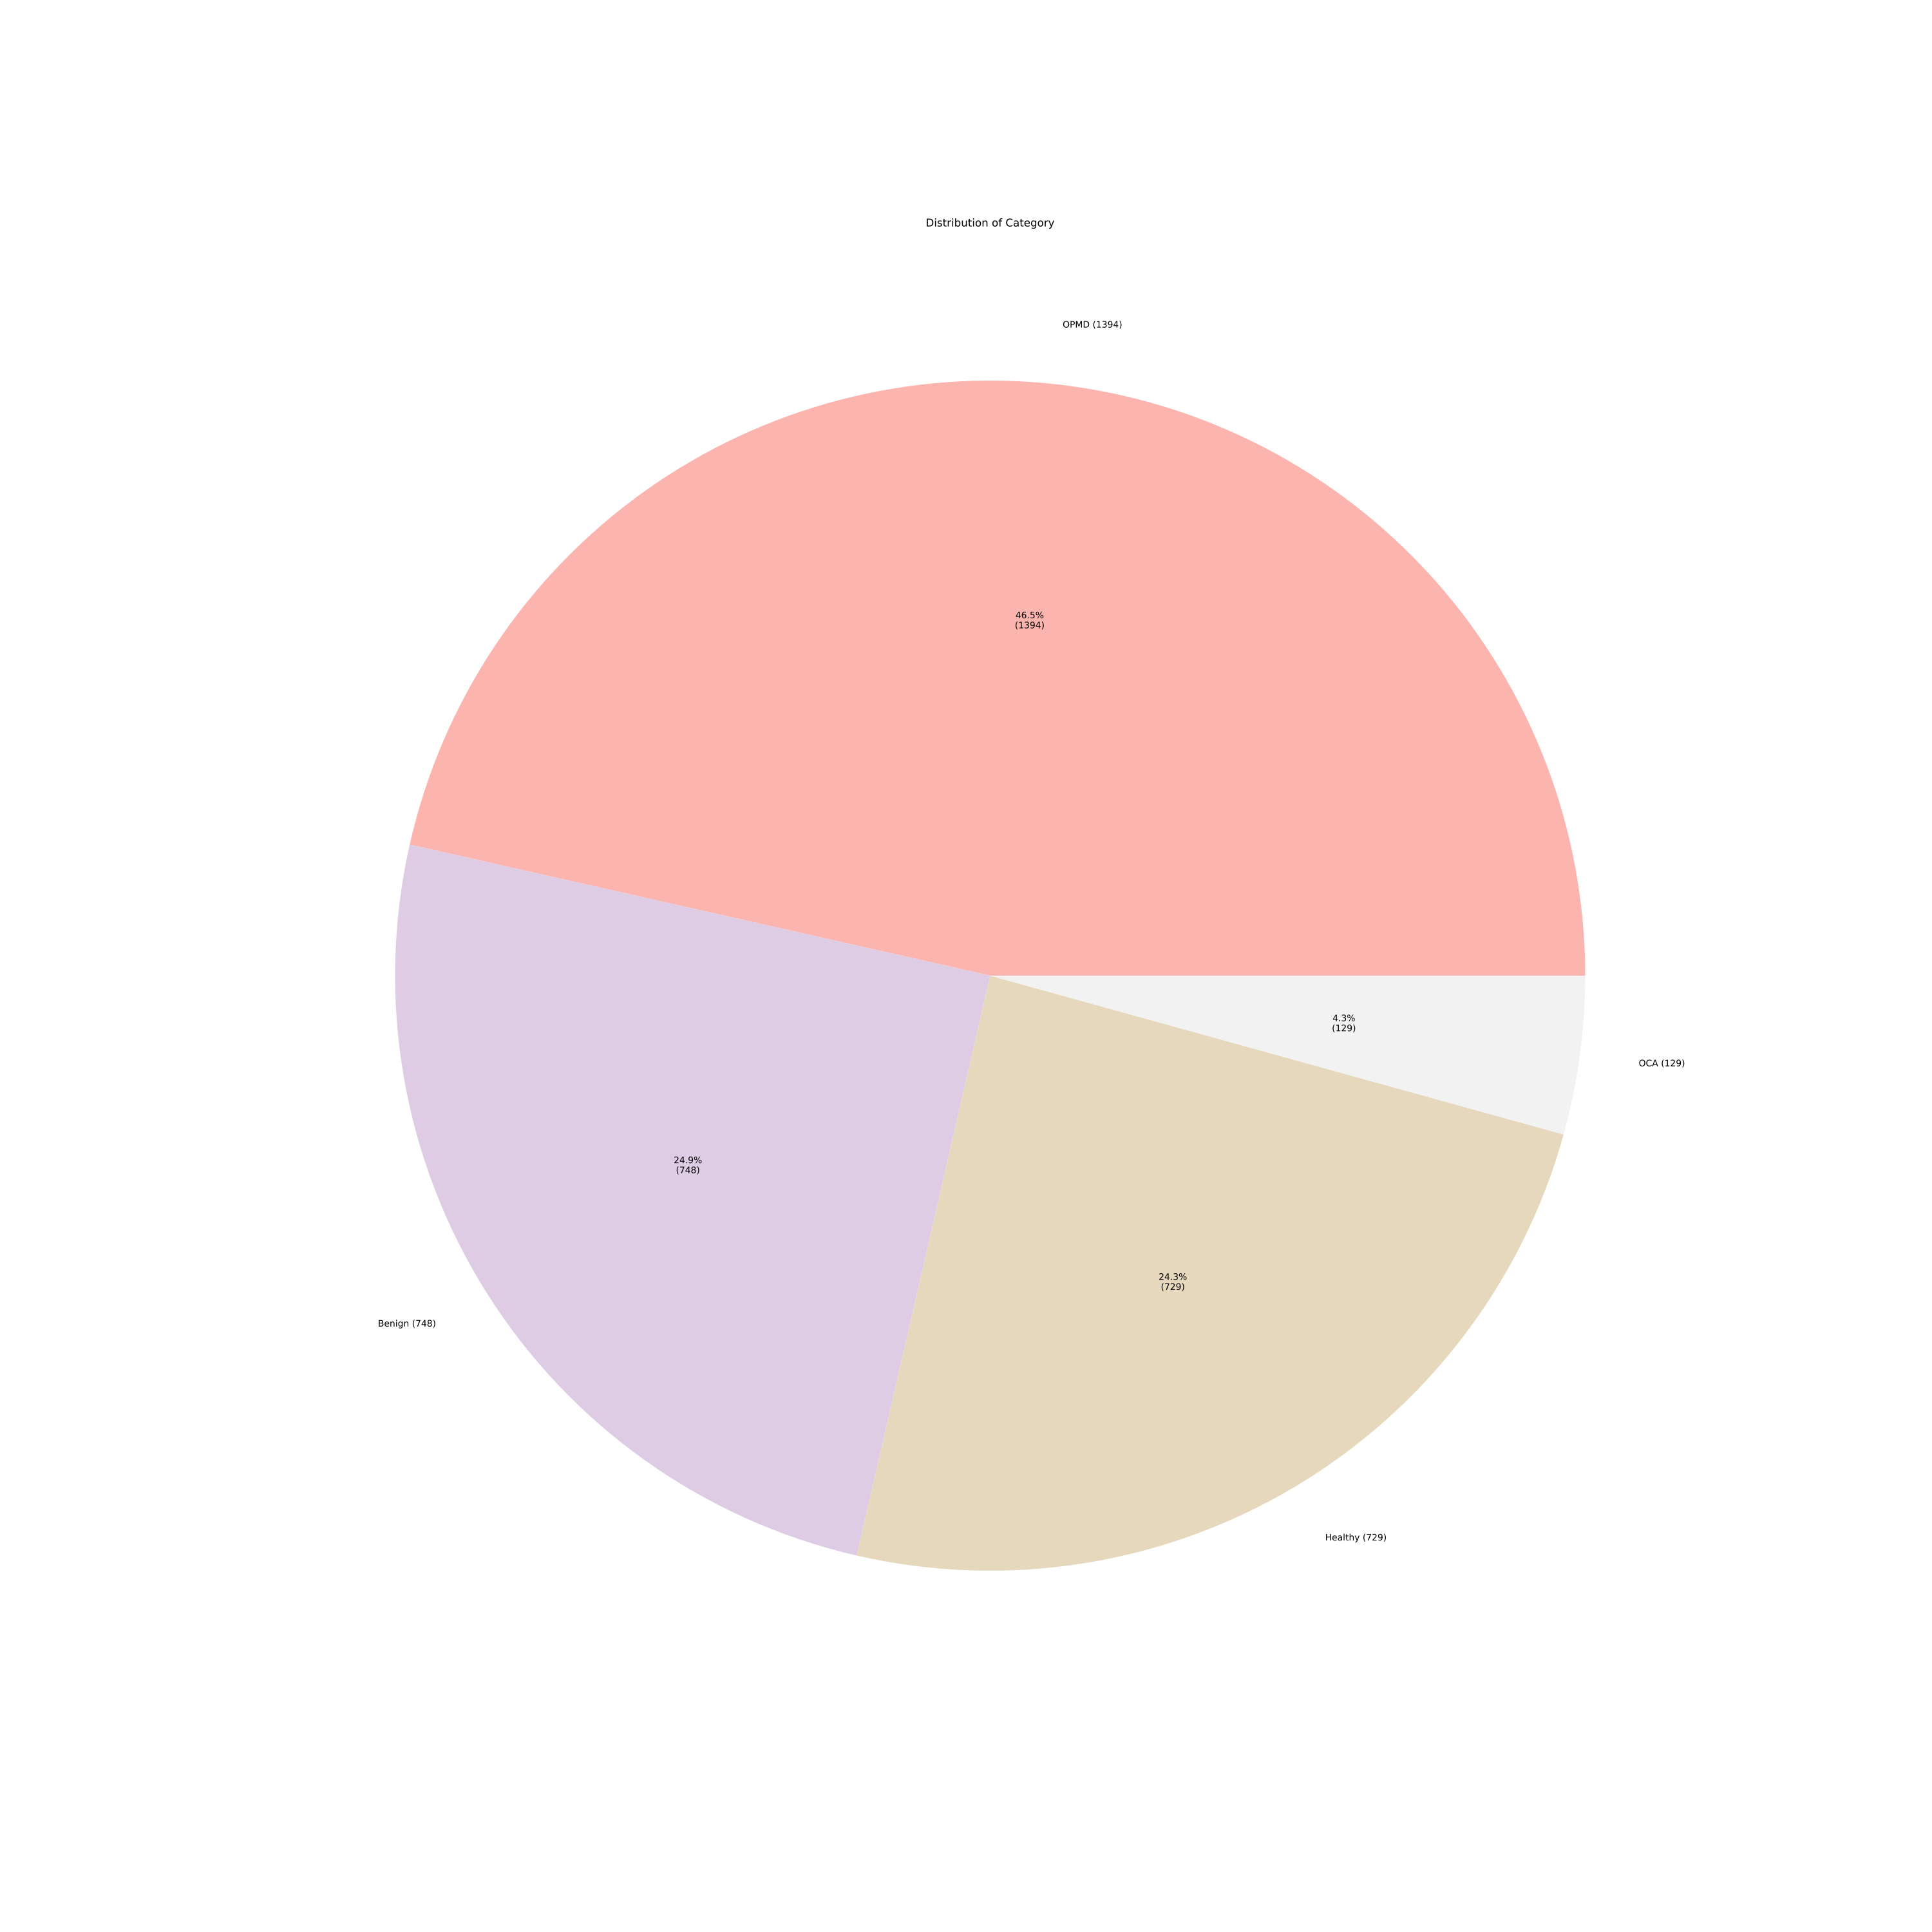

Source code (Python):
import pandas as pd
import matplotlib.pyplot as plt
import seaborn as sns
from matplotlib.backends.backend_pdf import PdfPages

# Load the CSV file
data = pd.read_csv('../data/Sri Lankan Dataset/Imagewise_Data.csv')  # Replace with actual file path

# Create a PDF file to save all plots
pdf_filename = "statistics_sri_lankan_imagewise.pdf"

# Category,Clinical Diagnosis,Lesion Annotation Count
with PdfPages(pdf_filename) as pdf:
    # Categorical columns for pie charts
    categorical_columns = ['Category', 'Clinical Diagnosis']
    for column in categorical_columns:
        plt.figure(figsize=(30, 30))
        value_counts = data[column].value_counts()
        labels = [f'{index} ({value})' for index, value in zip(value_counts.index, value_counts.values)]
        value_counts.plot.pie(autopct=lambda p: f'{p:.1f}%\n({int(p*sum(value_counts)/100)})', startangle=0, cmap='Pastel1', labels=labels)
        plt.title(f'Distribution of {column}')
        plt.ylabel('')  # Hide y-label for better visibility
        pdf.savefig()  # Save the figure to the PDF
        plt.close()
    
    # Numerical columns for bar plots and statistics
    numerical_columns = ['Lesion Annotation Count']
    for column in numerical_columns:
        plt.figure(figsize=(8, 5))
        ax = sns.histplot(data[column], bins=10, kde=True, color='skyblue')
        for p in ax.patches:
            ax.annotate(f'{int(p.get_height())}', (p.get_x() + p.get_width() / 2., p.get_height()), ha='center', va='bottom', fontsize=10, color='black')
        plt.axvline(data[column].mean(), color='red', linestyle='dashed', linewidth=2, label=f'Mean: {data[column].mean():.2f}')
        plt.axvline(data[column].median(), color='green', linestyle='dashed', linewidth=2, label=f'Median: {data[column].median():.2f}')
        plt.axvline(data[column].mode()[0], color='blue', linestyle='dashed', linewidth=2, label=f'Mode: {data[column].mode()[0]:.2f}')
        plt.title(f'Distribution of {column}')
        plt.xlabel(column)
        plt.ylabel('Frequency')
        plt.legend()
        pdf.savefig()  # Save the figure to the PDF
        plt.close()
    
    # Save statistical details as a text page in PDF
    with open("stats.txt", "w") as f:
        f.write(f"Total number of entries: {len(data)}\n\n")
        for column in numerical_columns:
            f.write(f"Statistics for {column}:\n")
            f.write(f"Mean: {data[column].mean():.2f}\n")
            f.write(f"Median: {data[column].median():.2f}\n")
            f.write(f"Mode: {data[column].mode()[0]:.2f}\n")
            f.write(f"Standard Deviation: {data[column].std():.2f}\n")
            f.write(f"Max: {data[column].max():.2f}\n")
            f.write(f"Min: {data[column].min():.2f}\n\n")
    
    # Add the statistics text page to the PDF
    plt.figure(figsize=(8, 8))
    plt.text(0.1, 0.5, open("stats.txt").read(), fontsize=12, family='monospace')
    plt.axis('off')
    pdf.savefig()
    plt.close()

print(f"All plots saved in {pdf_filename}")
